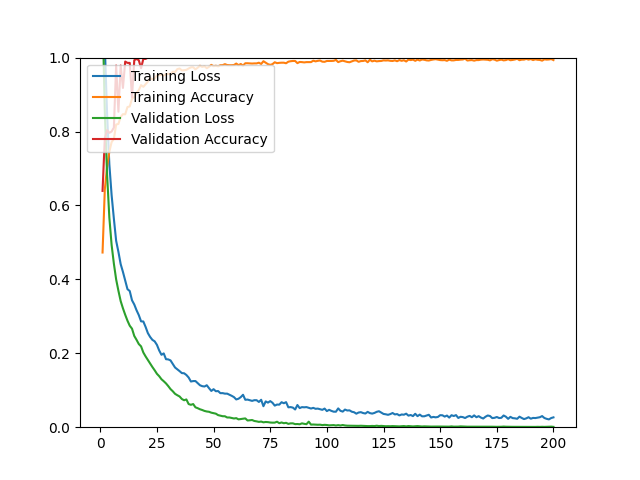

The data file committed next to this chart (first rows):
epoch, loss, acc, val_loss, val_acc
1, 1.346, 0.4726, 1.12, 0.6393
2, 1.031, 0.6434, 0.8525, 0.7821
3, 0.8482, 0.7037, 0.6841, 0.8036
4, 0.7111, 0.7454, 0.5671, 0.7964
5, 0.6280, 0.7713, 0.4932, 0.8000
6, 0.5641, 0.7800, 0.4425, 0.8107
7, 0.5044, 0.8190, 0.3999, 0.9786
8, 0.4746, 0.8205, 0.3693, 0.8536
9, 0.4412, 0.8394, 0.3412, 0.9786
10, 0.4202, 0.8469, 0.3217, 0.9179
11, 0.3966, 0.8465, 0.3042, 0.9893
12, 0.3735, 0.8662, 0.2882, 0.9857
13, 0.3684, 0.8678, 0.2746, 0.9857
14, 0.3434, 0.8886, 0.2666, 0.8929
15, 0.3320, 0.8933, 0.2469, 0.9929
16, 0.3165, 0.9052, 0.2364, 0.9964
17, 0.3033, 0.9118, 0.2250, 0.9929
18, 0.2864, 0.9256, 0.2187, 0.9714
19, 0.2860, 0.9209, 0.2021, 0.9964
20, 0.2713, 0.9280, 0.1915, 0.9964
21, 0.2546, 0.9351, 0.1819, 1
22, 0.2442, 0.9449, 0.1723, 1
23, 0.2363, 0.9410, 0.1628, 1
24, 0.2323, 0.9437, 0.1540, 1
25, 0.2228, 0.9516, 0.1445, 1
26, 0.2076, 0.9524, 0.1380, 1
27, 0.1959, 0.9532, 0.1298, 1
28, 0.1997, 0.9516, 0.1244, 1
29, 0.1840, 0.9551, 0.1185, 1
30, 0.1834, 0.9563, 0.1112, 1
31, 0.1807, 0.9547, 0.1031, 1
32, 0.1712, 0.9618, 0.0972, 1
33, 0.1615, 0.9610, 0.0903, 1
34, 0.1566, 0.9689, 0.0865, 1
35, 0.1517, 0.9705, 0.0831, 1
36, 0.1464, 0.9654, 0.0763, 1
37, 0.1459, 0.9658, 0.0729, 1
38, 0.1413, 0.9669, 0.0751, 1
39, 0.1344, 0.9705, 0.0626, 1
40, 0.1236, 0.9736, 0.0606, 1
41, 0.1248, 0.9740, 0.0626, 1
42, 0.1249, 0.9681, 0.0538, 1
43, 0.1191, 0.9728, 0.0514, 1
44, 0.1135, 0.9780, 0.0485, 1
45, 0.1110, 0.9748, 0.0465, 1
46, 0.1101, 0.9768, 0.0440, 1
47, 0.1135, 0.9713, 0.0425, 1
48, 0.1055, 0.9752, 0.0417, 1
49, 0.0981, 0.9803, 0.0393, 1
50, 0.1029, 0.9768, 0.0378, 1
51, 0.0973, 0.9780, 0.0366, 1
52, 0.0978, 0.9764, 0.0327, 1
53, 0.0921, 0.9795, 0.0312, 1
54, 0.0922, 0.9795, 0.0297, 1
55, 0.0908, 0.9823, 0.0296, 1
56, 0.0908, 0.9799, 0.0263, 1
57, 0.0879, 0.9795, 0.0263, 1
58, 0.0849, 0.9795, 0.0251, 1
59, 0.0814, 0.9799, 0.0236, 1
60, 0.0751, 0.9839, 0.0245, 1
... 140 more rows
